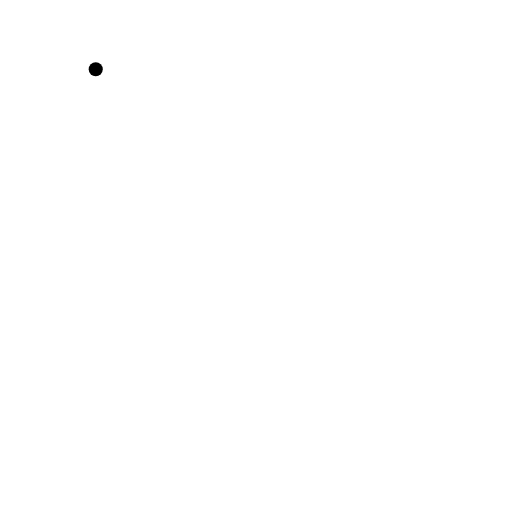
t = 0.00 s
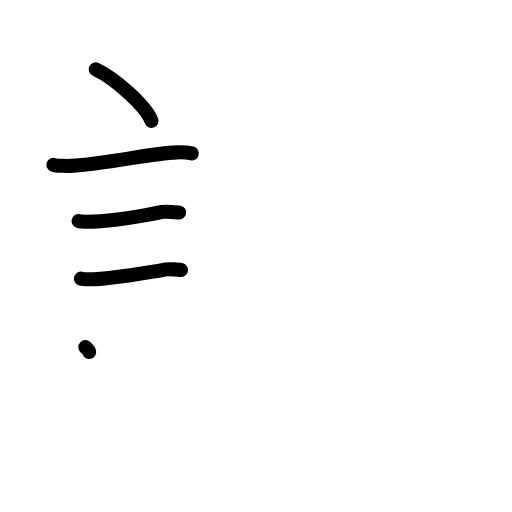
t = 4.40 s
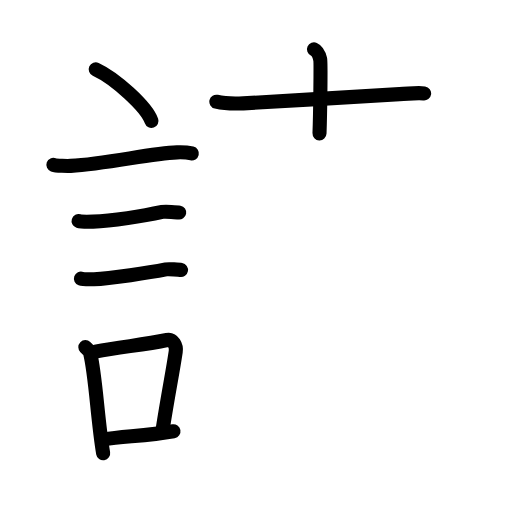
t = 8.80 s
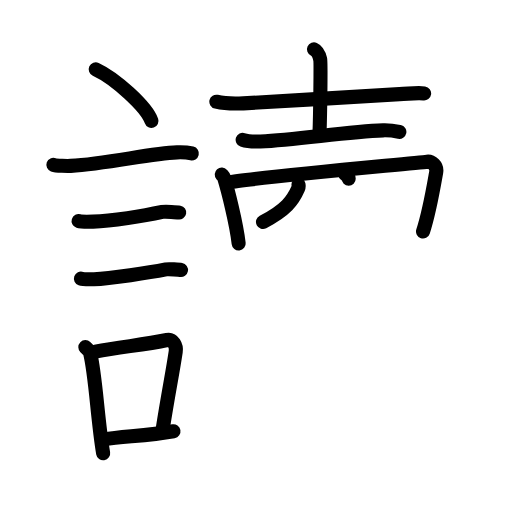
t = 13.20 s
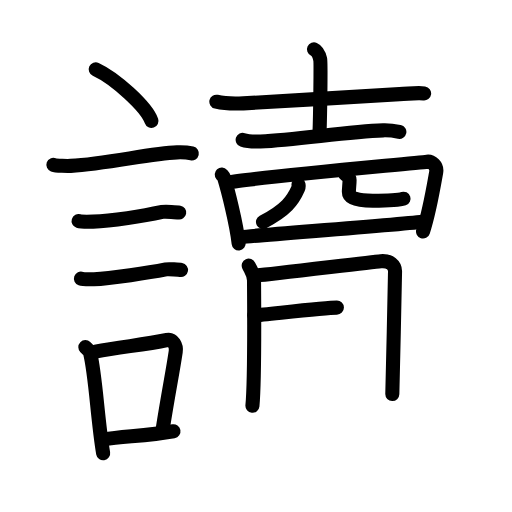
t = 17.60 s
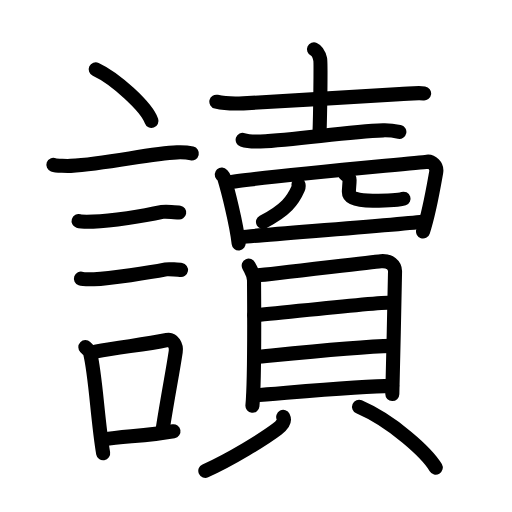
t = 22.00 s

The animated SVG that drew these frames (rendered in a browser with its animation timeline set to each time). Animation: 67 SMIL elements (animate=67); one cycle of 22.00 s.

<?xml version="1.0" encoding="UTF-8"?>
<!--
AniKanjiVG is licensed by CC-BY-SA Paul C. Sommerhoff (https://bitbucket.org/sommerhoff/anikanjivg).
AniKanjiVG uses KanjiVG which is licensed by CC-BY-SA Ulrich Apel (http://kanjivg.tagaini.net).
See also http://creativecommons.org/licenses/by-sa/3.0/
-->
<svg xmlns:kvg='http://kanjivg.tagaini.net' xmlns='http://www.w3.org/2000/svg' width='109' height='109' viewBox='0 0 109 109' style='fill:none;stroke:#000000;stroke-width:3;stroke-linecap:round;stroke-linejoin:round;' id="kvg:kanji_08b80"><g id="kvg:08b80" kvg:element="讀"><g id="kvg:08b80-g1" kvg:element="言" kvg:position="left" kvg:radical="tradit"><path id="kvg:08b80-s1" kvg:type="㇔" d="M20.38,14.75c4.19,1.94,10.82,7.98,11.87,11"><animate attributeName="d" begin="0.0s" dur="1.0s" from="M20.38,14.75C20.38,14.75,20.38,14.75,20.38,14.75" to="M20.38,14.75c4.19,1.94,10.82,7.98,11.87,11" />
</path>
<path id="kvg:08b80-s2" kvg:type="㇐" d="M11.37,35.08c0.63,0.23,3.04,0.27,3.67,0.23c7.8-0.42,16.97-2.67,22.64-2.87c1.05-0.04,2.64,0.11,3.16,0.23"><animate attributeName="d" begin="1.0s" dur="0.3333333333333333s" from="M11.37,35.08C11.37,35.08,11.37,35.08,11.37,35.08" to="M11.37,35.08c0.63,0.23,3.04,0.27,3.67,0.23" />
<animate attributeName="d" begin="1.3333333333333333s" dur="0.3333333333333333s" from="M11.37,35.08c0.63,0.23,3.04,0.27,3.67,0.23c0,0,0,0,0,0,0" to="M11.37,35.08c0.63,0.23,3.04,0.27,3.67,0.23c7.8-0.42,16.97-2.67,22.64-2.87" />
<animate attributeName="d" begin="1.6666666666666665s" dur="0.3333333333333333s" from="M11.37,35.08c0.63,0.23,3.04,0.27,3.67,0.23c7.8-0.42,16.97-2.67,22.64-2.87c0,0,0,0,0,0,0" to="M11.37,35.08c0.63,0.23,3.04,0.27,3.67,0.23c7.8-0.42,16.97-2.67,22.64-2.87c1.05-0.04,2.64,0.11,3.16,0.23" />
<animate attributeName="d" begin="0s" dur="1.0s" from="M-100,-100" to="M-100,-100" />
</path>
<path id="kvg:08b80-s3" kvg:type="㇐" d="M16.73,47.06c0.38,0.12,2.71,0.13,3.1,0.12C23.8,47.05,30.5,46,34.54,45.13c0.62-0.13,3.29,0.06,3.61,0.12"><animate attributeName="d" begin="2.0s" dur="0.3333333333333333s" from="M16.73,47.06C16.73,47.06,16.73,47.06,16.73,47.06" to="M16.73,47.06c0.38,0.12,2.71,0.13,3.1,0.12" />
<animate attributeName="d" begin="2.3333333333333335s" dur="0.3333333333333333s" from="M16.73,47.06c0.38,0.12,2.71,0.13,3.1,0.12c0,0,0,0,0,0,0" to="M16.73,47.06c0.38,0.12,2.71,0.13,3.1,0.12C23.8,47.05,30.5,46,34.54,45.13" />
<animate attributeName="d" begin="2.6666666666666665s" dur="0.3333333333333333s" from="M16.73,47.06c0.38,0.12,2.71,0.13,3.1,0.12C23.8,47.05,30.5,46,34.54,45.13c0,0,0,0,0,0,0" to="M16.73,47.06c0.38,0.12,2.71,0.13,3.1,0.12C23.8,47.05,30.5,46,34.54,45.13c0.62-0.13,3.29,0.06,3.61,0.12" />
<animate attributeName="d" begin="0s" dur="2.0s" from="M-100,-100" to="M-100,-100" />
</path>
<path id="kvg:08b80-s4" kvg:type="㇐" d="M17.23,59.33c0.34,0.12,2.42,0.13,2.77,0.12c3.55-0.13,12-1.45,15.31-2.09c0.56-0.11,2.94,0.06,3.22,0.11"><animate attributeName="d" begin="3.0s" dur="0.3333333333333333s" from="M17.23,59.33C17.23,59.33,17.23,59.33,17.23,59.33" to="M17.23,59.33c0.34,0.12,2.42,0.13,2.77,0.12" />
<animate attributeName="d" begin="3.3333333333333335s" dur="0.3333333333333333s" from="M17.23,59.33c0.34,0.12,2.42,0.13,2.77,0.12c0,0,0,0,0,0,0" to="M17.23,59.33c0.34,0.12,2.42,0.13,2.77,0.12c3.55-0.13,12-1.45,15.31-2.09" />
<animate attributeName="d" begin="3.6666666666666665s" dur="0.3333333333333333s" from="M17.23,59.33c0.34,0.12,2.42,0.13,2.77,0.12c3.55-0.13,12-1.45,15.31-2.09c0,0,0,0,0,0,0" to="M17.23,59.33c0.34,0.12,2.42,0.13,2.77,0.12c3.55-0.13,12-1.45,15.31-2.09c0.56-0.11,2.94,0.06,3.22,0.11" />
<animate attributeName="d" begin="0s" dur="3.0s" from="M-100,-100" to="M-100,-100" />
</path>
<g id="kvg:08b80-g2" kvg:element="口"><path id="kvg:08b80-s5" kvg:type="㇑" d="M18.17,73.9c0.42,0.41,0.89,0.74,1.02,1.29c1.18,4.77,1.58,14.3,2.77,21.31"><animate attributeName="d" begin="4.0s" dur="0.5s" from="M18.17,73.9C18.17,73.9,18.17,73.9,18.17,73.9" to="M18.17,73.9c0.42,0.41,0.89,0.74,1.02,1.29" />
<animate attributeName="d" begin="4.5s" dur="0.5s" from="M18.17,73.9c0.42,0.41,0.89,0.74,1.02,1.29c0,0,0,0,0,0,0" to="M18.17,73.9c0.42,0.41,0.89,0.74,1.02,1.29c1.18,4.77,1.58,14.3,2.77,21.31" />
<animate attributeName="d" begin="0s" dur="4.0s" from="M-100,-100" to="M-100,-100" />
</path>
<path id="kvg:08b80-s6" kvg:type="㇕b" d="M20.31,74.86c5.48-1.06,10.2-1.41,15.25-2.48c1.27-0.26,2.04,1.24,1.85,2.46c-0.76,5.06-1.41,7.91-2.75,16.34"><animate attributeName="d" begin="5.0s" dur="0.3333333333333333s" from="M20.31,74.86C20.31,74.86,20.31,74.86,20.31,74.86" to="M20.31,74.86c5.48-1.06,10.2-1.41,15.25-2.48" />
<animate attributeName="d" begin="5.333333333333333s" dur="0.3333333333333333s" from="M20.31,74.86c5.48-1.06,10.2-1.41,15.25-2.48c0,0,0,0,0,0,0" to="M20.31,74.86c5.48-1.06,10.2-1.41,15.25-2.48c1.27-0.26,2.04,1.24,1.85,2.46" />
<animate attributeName="d" begin="5.666666666666667s" dur="0.3333333333333333s" from="M20.31,74.86c5.48-1.06,10.2-1.41,15.25-2.48c1.27-0.26,2.04,1.24,1.85,2.46c0,0,0,0,0,0,0" to="M20.31,74.86c5.48-1.06,10.2-1.41,15.25-2.48c1.27-0.26,2.04,1.24,1.85,2.46c-0.76,5.06-1.41,7.91-2.75,16.34" />
<animate attributeName="d" begin="0s" dur="5.0s" from="M-100,-100" to="M-100,-100" />
</path>
<path id="kvg:08b80-s7" kvg:type="㇐b" d="M22.15,93.55c4.09-0.65,9.17-0.76,14.78-1.75"><animate attributeName="d" begin="6.0s" dur="1.0s" from="M22.15,93.55C22.15,93.55,22.15,93.55,22.15,93.55" to="M22.15,93.55c4.09-0.65,9.17-0.76,14.78-1.75" />
<animate attributeName="d" begin="0s" dur="6.0s" from="M-100,-100" to="M-100,-100" />
</path>
</g>
</g>
<g id="kvg:08b80-g3" kvg:element="賣" kvg:variant="true" kvg:position="right"><g id="kvg:08b80-g4" kvg:position="top"><g id="kvg:08b80-g5" kvg:element="士"><path id="kvg:08b80-s8" kvg:type="㇐" d="M46.06,21.65c1.5,0.35,4.24,0.43,5.73,0.35c9.46-0.5,24.96-1.5,33.27-1.96c2.48-0.13,3.99-0.33,5.23-0.15"><animate attributeName="d" begin="7.0s" dur="0.3333333333333333s" from="M46.06,21.65C46.06,21.65,46.06,21.65,46.06,21.65" to="M46.06,21.65c1.5,0.35,4.24,0.43,5.73,0.35" />
<animate attributeName="d" begin="7.333333333333333s" dur="0.3333333333333333s" from="M46.06,21.65c1.5,0.35,4.24,0.43,5.73,0.35c0,0,0,0,0,0,0" to="M46.06,21.65c1.5,0.35,4.24,0.43,5.73,0.35c9.46-0.5,24.96-1.5,33.27-1.96" />
<animate attributeName="d" begin="7.666666666666667s" dur="0.3333333333333333s" from="M46.06,21.65c1.5,0.35,4.24,0.43,5.73,0.35c9.46-0.5,24.96-1.5,33.27-1.96c0,0,0,0,0,0,0" to="M46.06,21.65c1.5,0.35,4.24,0.43,5.73,0.35c9.46-0.5,24.96-1.5,33.27-1.96c2.48-0.13,3.99-0.33,5.23-0.15" />
<animate attributeName="d" begin="0s" dur="7.0s" from="M-100,-100" to="M-100,-100" />
</path>
<path id="kvg:08b80-s9" kvg:type="㇑a" d="M66.84,10.5c0.74,0.33,1.18,1.48,1.33,2.13c0.15,0.66,0,11.66-0.15,15.76"><animate attributeName="d" begin="8.0s" dur="0.5s" from="M66.84,10.5C66.84,10.5,66.84,10.5,66.84,10.5" to="M66.84,10.5c0.74,0.33,1.18,1.48,1.33,2.13" />
<animate attributeName="d" begin="8.5s" dur="0.5s" from="M66.84,10.5c0.74,0.33,1.18,1.48,1.33,2.13c0,0,0,0,0,0,0" to="M66.84,10.5c0.74,0.33,1.18,1.48,1.33,2.13c0.15,0.66,0,11.66-0.15,15.76" />
<animate attributeName="d" begin="0s" dur="8.0s" from="M-100,-100" to="M-100,-100" />
</path>
<path id="kvg:08b80-s10" kvg:type="㇐" d="M51.66,29.77c0.99,0.34,2.8,0.38,3.78,0.34c8.1-0.38,18.48-2.11,26.12-2.36c1.64-0.05,2.63,0.16,3.46,0.33"><animate attributeName="d" begin="9.0s" dur="0.3333333333333333s" from="M51.66,29.77C51.66,29.77,51.66,29.77,51.66,29.77" to="M51.66,29.77c0.99,0.34,2.8,0.38,3.78,0.34" />
<animate attributeName="d" begin="9.333333333333334s" dur="0.3333333333333333s" from="M51.66,29.77c0.99,0.34,2.8,0.38,3.78,0.34c0,0,0,0,0,0,0" to="M51.66,29.77c0.99,0.34,2.8,0.38,3.78,0.34c8.1-0.38,18.48-2.11,26.12-2.36" />
<animate attributeName="d" begin="9.666666666666666s" dur="0.3333333333333333s" from="M51.66,29.77c0.99,0.34,2.8,0.38,3.78,0.34c8.1-0.38,18.48-2.11,26.12-2.36c0,0,0,0,0,0,0" to="M51.66,29.77c0.99,0.34,2.8,0.38,3.78,0.34c8.1-0.38,18.48-2.11,26.12-2.36c1.64-0.05,2.63,0.16,3.46,0.33" />
<animate attributeName="d" begin="0s" dur="9.0s" from="M-100,-100" to="M-100,-100" />
</path>
</g>
<g id="kvg:08b80-g6" kvg:element="罒" kvg:variant="true" kvg:original="网"><path id="kvg:08b80-s11" kvg:type="㇑" d="M47.21,37.16c0.22,0.25,0.44,0.46,0.53,0.78c0.75,2.5,2.55,9.4,3.07,13.89"><animate attributeName="d" begin="10.0s" dur="0.5s" from="M47.21,37.16C47.21,37.16,47.21,37.16,47.21,37.16" to="M47.21,37.16c0.22,0.25,0.44,0.46,0.53,0.78" />
<animate attributeName="d" begin="10.5s" dur="0.5s" from="M47.21,37.16c0.22,0.25,0.44,0.46,0.53,0.78c0,0,0,0,0,0,0" to="M47.21,37.16c0.22,0.25,0.44,0.46,0.53,0.78c0.75,2.5,2.55,9.4,3.07,13.89" />
<animate attributeName="d" begin="0s" dur="10.0s" from="M-100,-100" to="M-100,-100" />
</path>
<path id="kvg:08b80-s12" kvg:type="㇕" d="M48.56,38.85c4.76-0.98,39.84-4.1,42.37-4.43c0.92-0.12,2.18,0.85,1.93,2.25c-0.52,2.93-1.43,8.42-2.8,12.61"><animate attributeName="d" begin="11.0s" dur="0.3333333333333333s" from="M48.56,38.85C48.56,38.85,48.56,38.85,48.56,38.85" to="M48.56,38.85c4.76-0.98,39.84-4.1,42.37-4.43" />
<animate attributeName="d" begin="11.333333333333334s" dur="0.3333333333333333s" from="M48.56,38.85c4.76-0.98,39.84-4.1,42.37-4.43c0,0,0,0,0,0,0" to="M48.56,38.85c4.76-0.98,39.84-4.1,42.37-4.43c0.92-0.12,2.18,0.85,1.93,2.25" />
<animate attributeName="d" begin="11.666666666666666s" dur="0.3333333333333333s" from="M48.56,38.85c4.76-0.98,39.84-4.1,42.37-4.43c0.92-0.12,2.18,0.85,1.93,2.25c0,0,0,0,0,0,0" to="M48.56,38.85c4.76-0.98,39.84-4.1,42.37-4.43c0.92-0.12,2.18,0.85,1.93,2.25c-0.52,2.93-1.43,8.42-2.8,12.61" />
<animate attributeName="d" begin="0s" dur="11.0s" from="M-100,-100" to="M-100,-100" />
</path>
<path id="kvg:08b80-s13" kvg:type="㇒" d="M63.55,39.31c0.04,0.2,0.05,0.52-0.08,0.82c-1.14,2.6-2.61,4.59-7.48,7.12"><animate attributeName="d" begin="12.0s" dur="0.5s" from="M63.55,39.31C63.55,39.31,63.55,39.31,63.55,39.31" to="M63.55,39.31c0.04,0.2,0.05,0.52-0.08,0.82" />
<animate attributeName="d" begin="12.5s" dur="0.5s" from="M63.55,39.31c0.04,0.2,0.05,0.52-0.08,0.82c0,0,0,0,0,0,0" to="M63.55,39.31c0.04,0.2,0.05,0.52-0.08,0.82c-1.14,2.6-2.61,4.59-7.48,7.12" />
<animate attributeName="d" begin="0s" dur="12.0s" from="M-100,-100" to="M-100,-100" />
</path>
<path id="kvg:08b80-s14" kvg:type="㇄" d="M73.47,37.06c0.51,0.34,0.95,0.73,0.95,1.25c0,0.7-0.15,2.01-0.15,2.51c0,1.36,1.75,1.92,5.1,1.92c3.03,0,5.26,0,6.54-0.44"><animate attributeName="d" begin="13.0s" dur="0.25s" from="M73.47,37.06C73.47,37.06,73.47,37.06,73.47,37.06" to="M73.47,37.06c0.51,0.34,0.95,0.73,0.95,1.25" />
<animate attributeName="d" begin="13.25s" dur="0.25s" from="M73.47,37.06c0.51,0.34,0.95,0.73,0.95,1.25c0,0,0,0,0,0,0" to="M73.47,37.06c0.51,0.34,0.95,0.73,0.95,1.25c0,0.7-0.15,2.01-0.15,2.51" />
<animate attributeName="d" begin="13.5s" dur="0.25s" from="M73.47,37.06c0.51,0.34,0.95,0.73,0.95,1.25c0,0.7-0.15,2.01-0.15,2.51c0,0,0,0,0,0,0" to="M73.47,37.06c0.51,0.34,0.95,0.73,0.95,1.25c0,0.7-0.15,2.01-0.15,2.51c0,1.36,1.75,1.92,5.1,1.92" />
<animate attributeName="d" begin="13.75s" dur="0.25s" from="M73.47,37.06c0.51,0.34,0.95,0.73,0.95,1.25c0,0.7-0.15,2.01-0.15,2.51c0,1.36,1.75,1.92,5.1,1.92c0,0,0,0,0,0,0" to="M73.47,37.06c0.51,0.34,0.95,0.73,0.95,1.25c0,0.7-0.15,2.01-0.15,2.51c0,1.36,1.75,1.92,5.1,1.92c3.03,0,5.26,0,6.54-0.44" />
<animate attributeName="d" begin="0s" dur="13.0s" from="M-100,-100" to="M-100,-100" />
</path>
<path id="kvg:08b80-s15" kvg:type="㇐" d="M51.5,50.47c2.97-0.37,34.82-2.75,38.9-3.32"><animate attributeName="d" begin="14.0s" dur="1.0s" from="M51.5,50.47C51.5,50.47,51.5,50.47,51.5,50.47" to="M51.5,50.47c2.97-0.37,34.82-2.75,38.9-3.32" />
<animate attributeName="d" begin="0s" dur="14.0s" from="M-100,-100" to="M-100,-100" />
</path>
</g>
</g>
<g id="kvg:08b80-g7" kvg:element="貝" kvg:position="bottom"><g id="kvg:08b80-g8" kvg:element="目" kvg:position="top"><path id="kvg:08b80-s16" kvg:type="㇑" d="M52.95,56.54c0.46,1.03,1.13,1.8,1.13,3.17s0.21,20.92-0.34,26.67"><animate attributeName="d" begin="15.0s" dur="1.0s" from="M52.95,56.54C52.95,56.54,52.95,56.54,52.95,56.54" to="M52.95,56.54c0.46,1.03,1.13,1.8,1.13,3.17s0.21,20.92-0.34,26.67" />
<animate attributeName="d" begin="0s" dur="15.0s" from="M-100,-100" to="M-100,-100" />
</path>
<path id="kvg:08b80-s17" kvg:type="㇕a" d="M54.85,58.6c2.61-0.17,23.84-2.8,26.22-3c1.98-0.17,3.03,0.92,3.03,2.16c0,3.04-0.58,25.13-0.58,26.13"><animate attributeName="d" begin="16.0s" dur="0.3333333333333333s" from="M54.85,58.6C54.85,58.6,54.85,58.6,54.85,58.6" to="M54.85,58.6c2.61-0.17,23.84-2.8,26.22-3" />
<animate attributeName="d" begin="16.333333333333332s" dur="0.3333333333333333s" from="M54.85,58.6c2.61-0.17,23.84-2.8,26.22-3c0,0,0,0,0,0,0" to="M54.85,58.6c2.61-0.17,23.84-2.8,26.22-3c1.98-0.17,3.03,0.92,3.03,2.16" />
<animate attributeName="d" begin="16.666666666666668s" dur="0.3333333333333333s" from="M54.85,58.6c2.61-0.17,23.84-2.8,26.22-3c1.98-0.17,3.03,0.92,3.03,2.16c0,0,0,0,0,0,0" to="M54.85,58.6c2.61-0.17,23.84-2.8,26.22-3c1.98-0.17,3.03,0.92,3.03,2.16c0,3.04-0.58,25.13-0.58,26.13" />
<animate attributeName="d" begin="0s" dur="16.0s" from="M-100,-100" to="M-100,-100" />
</path>
<path id="kvg:08b80-s18" kvg:type="㇐a" d="M54.13,67.13c4.87-0.38,25.14-2.74,29.32-2.74"><animate attributeName="d" begin="17.0s" dur="1.0s" from="M54.13,67.13C54.13,67.13,54.13,67.13,54.13,67.13" to="M54.13,67.13c4.87-0.38,25.14-2.74,29.32-2.74" />
<animate attributeName="d" begin="0s" dur="17.0s" from="M-100,-100" to="M-100,-100" />
</path>
<path id="kvg:08b80-s19" kvg:type="㇐a" d="M54.34,76.04c7.35-0.73,21.35-2.26,29.14-2.41"><animate attributeName="d" begin="18.0s" dur="1.0s" from="M54.34,76.04C54.34,76.04,54.34,76.04,54.34,76.04" to="M54.34,76.04c7.35-0.73,21.35-2.26,29.14-2.41" />
<animate attributeName="d" begin="0s" dur="18.0s" from="M-100,-100" to="M-100,-100" />
</path>
<path id="kvg:08b80-s20" kvg:type="㇐a" d="M54.01,84.18c7.35-0.55,22.77-2.04,29.48-2.04"><animate attributeName="d" begin="19.0s" dur="1.0s" from="M54.01,84.18C54.01,84.18,54.01,84.18,54.01,84.18" to="M54.01,84.18c7.35-0.55,22.77-2.04,29.48-2.04" />
<animate attributeName="d" begin="0s" dur="19.0s" from="M-100,-100" to="M-100,-100" />
</path>
</g>
<g id="kvg:08b80-g9" kvg:position="bottom"><path id="kvg:08b80-s21" kvg:type="㇒" d="M60.29,88.76c0.46,0.94-0.34,1.86-1.25,2.55c-2.72,2.07-9.88,6.49-15.33,8.93"><animate attributeName="d" begin="20.0s" dur="0.5s" from="M60.29,88.76C60.29,88.76,60.29,88.76,60.29,88.76" to="M60.29,88.76c0.46,0.94-0.34,1.86-1.25,2.55" />
<animate attributeName="d" begin="20.5s" dur="0.5s" from="M60.29,88.76c0.46,0.94-0.34,1.86-1.25,2.55c0,0,0,0,0,0,0" to="M60.29,88.76c0.46,0.94-0.34,1.86-1.25,2.55c-2.72,2.07-9.88,6.49-15.33,8.93" />
<animate attributeName="d" begin="0s" dur="20.0s" from="M-100,-100" to="M-100,-100" />
</path>
<path id="kvg:08b80-s22" kvg:type="㇔" d="M76.44,86.61c7.22,3.12,14.52,9.87,16.33,12.94"><animate attributeName="d" begin="21.0s" dur="1.0s" from="M76.44,86.61C76.44,86.61,76.44,86.61,76.44,86.61" to="M76.44,86.61c7.22,3.12,14.52,9.87,16.33,12.94" />
<animate attributeName="d" begin="0s" dur="21.0s" from="M-100,-100" to="M-100,-100" />
</path>
</g>
</g>
</g>
</g>
</svg>
